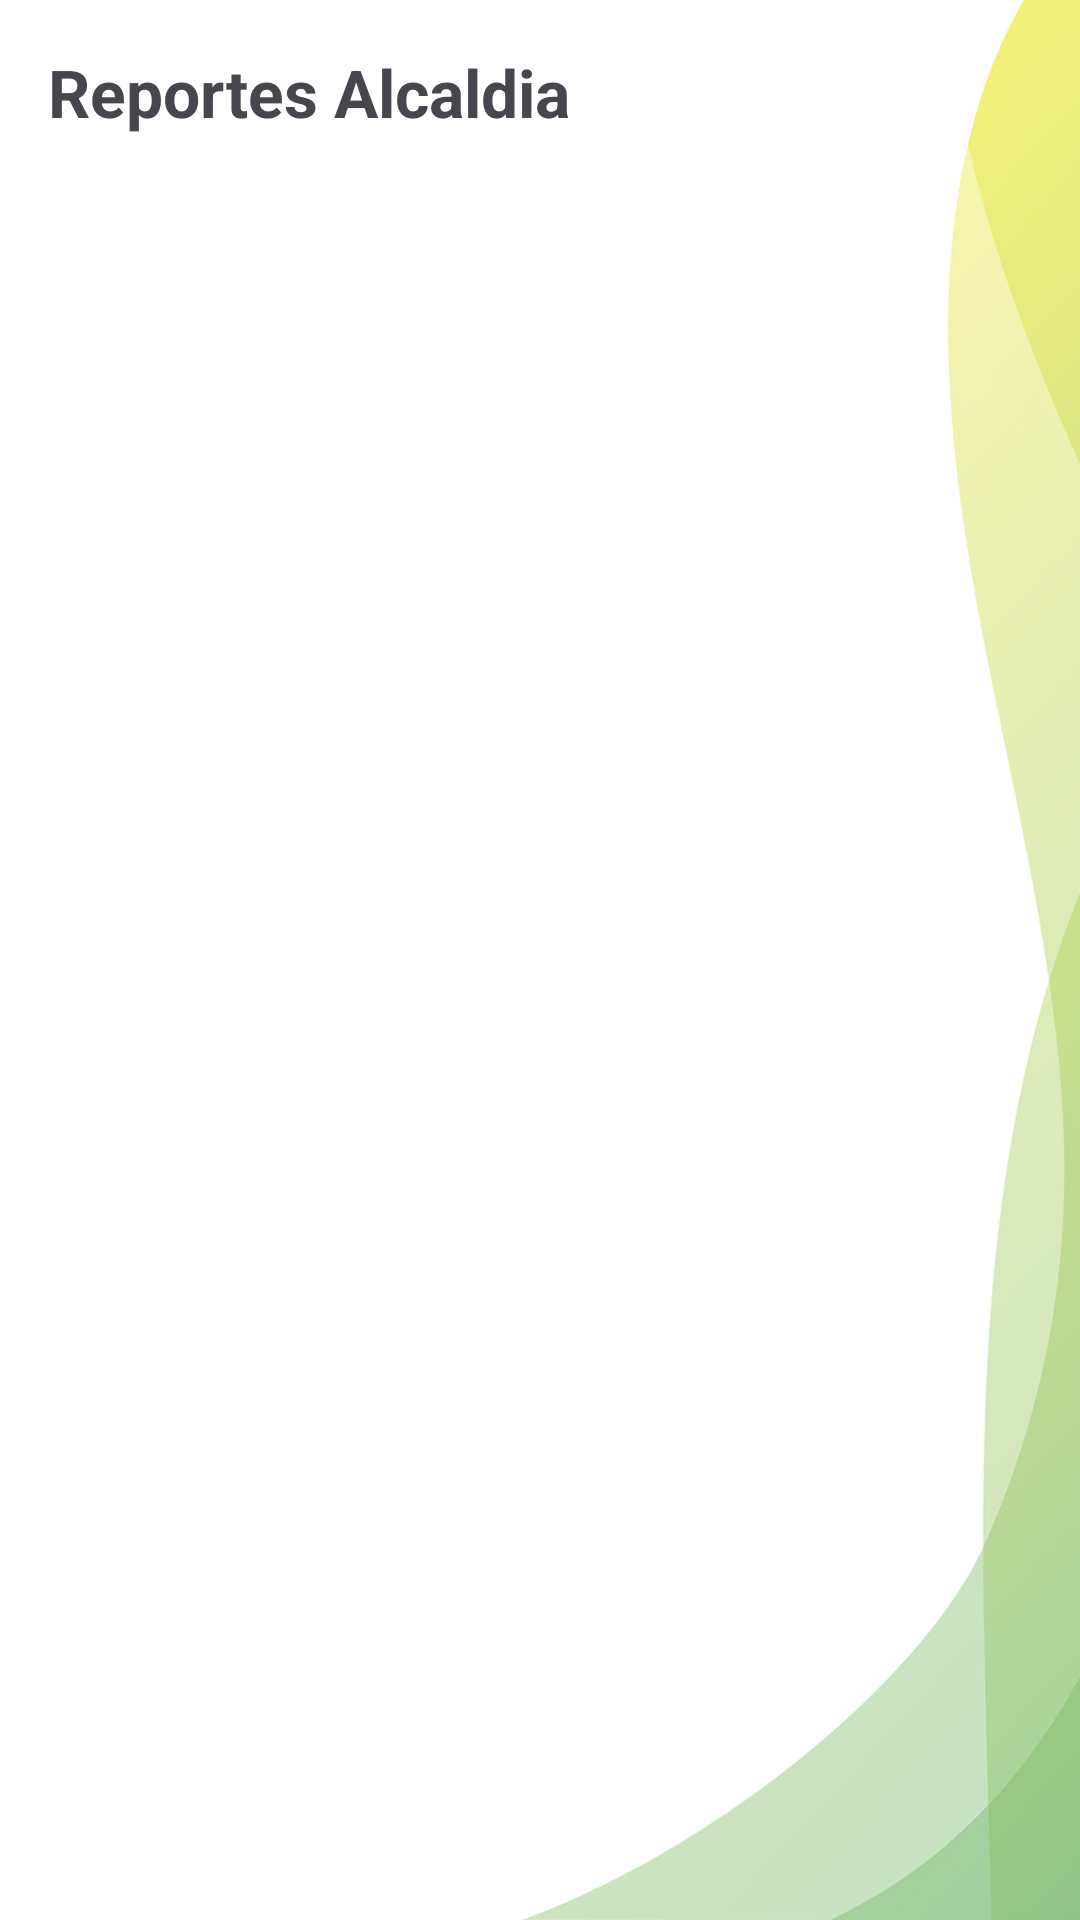

This screen was rendered from an Android layout file. Write that file and the resources it references.
<!-- AndroidManifest.xml: application theme Theme.TacticUrban -->
<!-- res/layout/activity_reporte_alcaldia.xml -->
<?xml version="1.0" encoding="utf-8"?>
<androidx.constraintlayout.widget.ConstraintLayout xmlns:android="http://schemas.android.com/apk/res/android"
    xmlns:app="http://schemas.android.com/apk/res-auto"
    xmlns:tools="http://schemas.android.com/tools"
    android:layout_width="match_parent"
    android:layout_height="match_parent"
    tools:context=".ReporteAlcaldia">

    <ImageView
        android:id="@+id/imgFondo"
        android:layout_width="wrap_content"
        android:layout_height="wrap_content"
        app:layout_constraintBottom_toBottomOf="parent"
        app:layout_constraintEnd_toEndOf="parent"
        app:layout_constraintStart_toStartOf="parent"
        app:layout_constraintTop_toTopOf="parent"
        app:srcCompat="@drawable/fondo3" />

    <TextView
        android:id="@+id/textView2"
        android:layout_width="wrap_content"
        android:layout_height="wrap_content"
        android:layout_marginStart="16dp"
        android:layout_marginTop="16dp"

        android:text="Reportes Alcaldia"
        android:textSize="22dp"
        android:textStyle="bold"

        app:layout_constraintStart_toStartOf="parent"
        app:layout_constraintTop_toTopOf="parent" />

    <ListView
        android:id="@+id/listViewAlcaldia"
        android:layout_width="wrap_content"
        android:layout_height="wrap_content"
        android:layout_marginTop="16dp"
        app:layout_constraintStart_toStartOf="@+id/textView2"
        app:layout_constraintTop_toBottomOf="@+id/textView2"
        />


</androidx.constraintlayout.widget.ConstraintLayout>
<!-- resources referenced by this layout -->
<resources>
  <!-- drawable fondo3: png bitmap (drawable, 112116 bytes) -->
  <style name="Theme.TacticUrban" parent="Base.Theme.TacticUrban" />
  <style name="Base.Theme.TacticUrban" parent="Theme.Material3.DayNight.NoActionBar">
          
          
      </style>
</resources>
